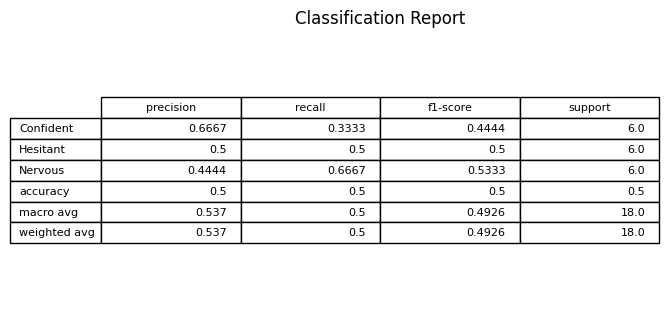

The table this chart was drawn from, first rows:
, precision, recall, f1-score, support
Confident, 0.6667, 0.3333, 0.4444, 6.0
Hesitant, 0.5, 0.5, 0.5, 6.0
Nervous, 0.4444, 0.6667, 0.5333, 6.0
accuracy, 0.5, 0.5, 0.5, 0.5
macro avg, 0.537, 0.5, 0.4926, 18.0
weighted avg, 0.537, 0.5, 0.4926, 18.0
